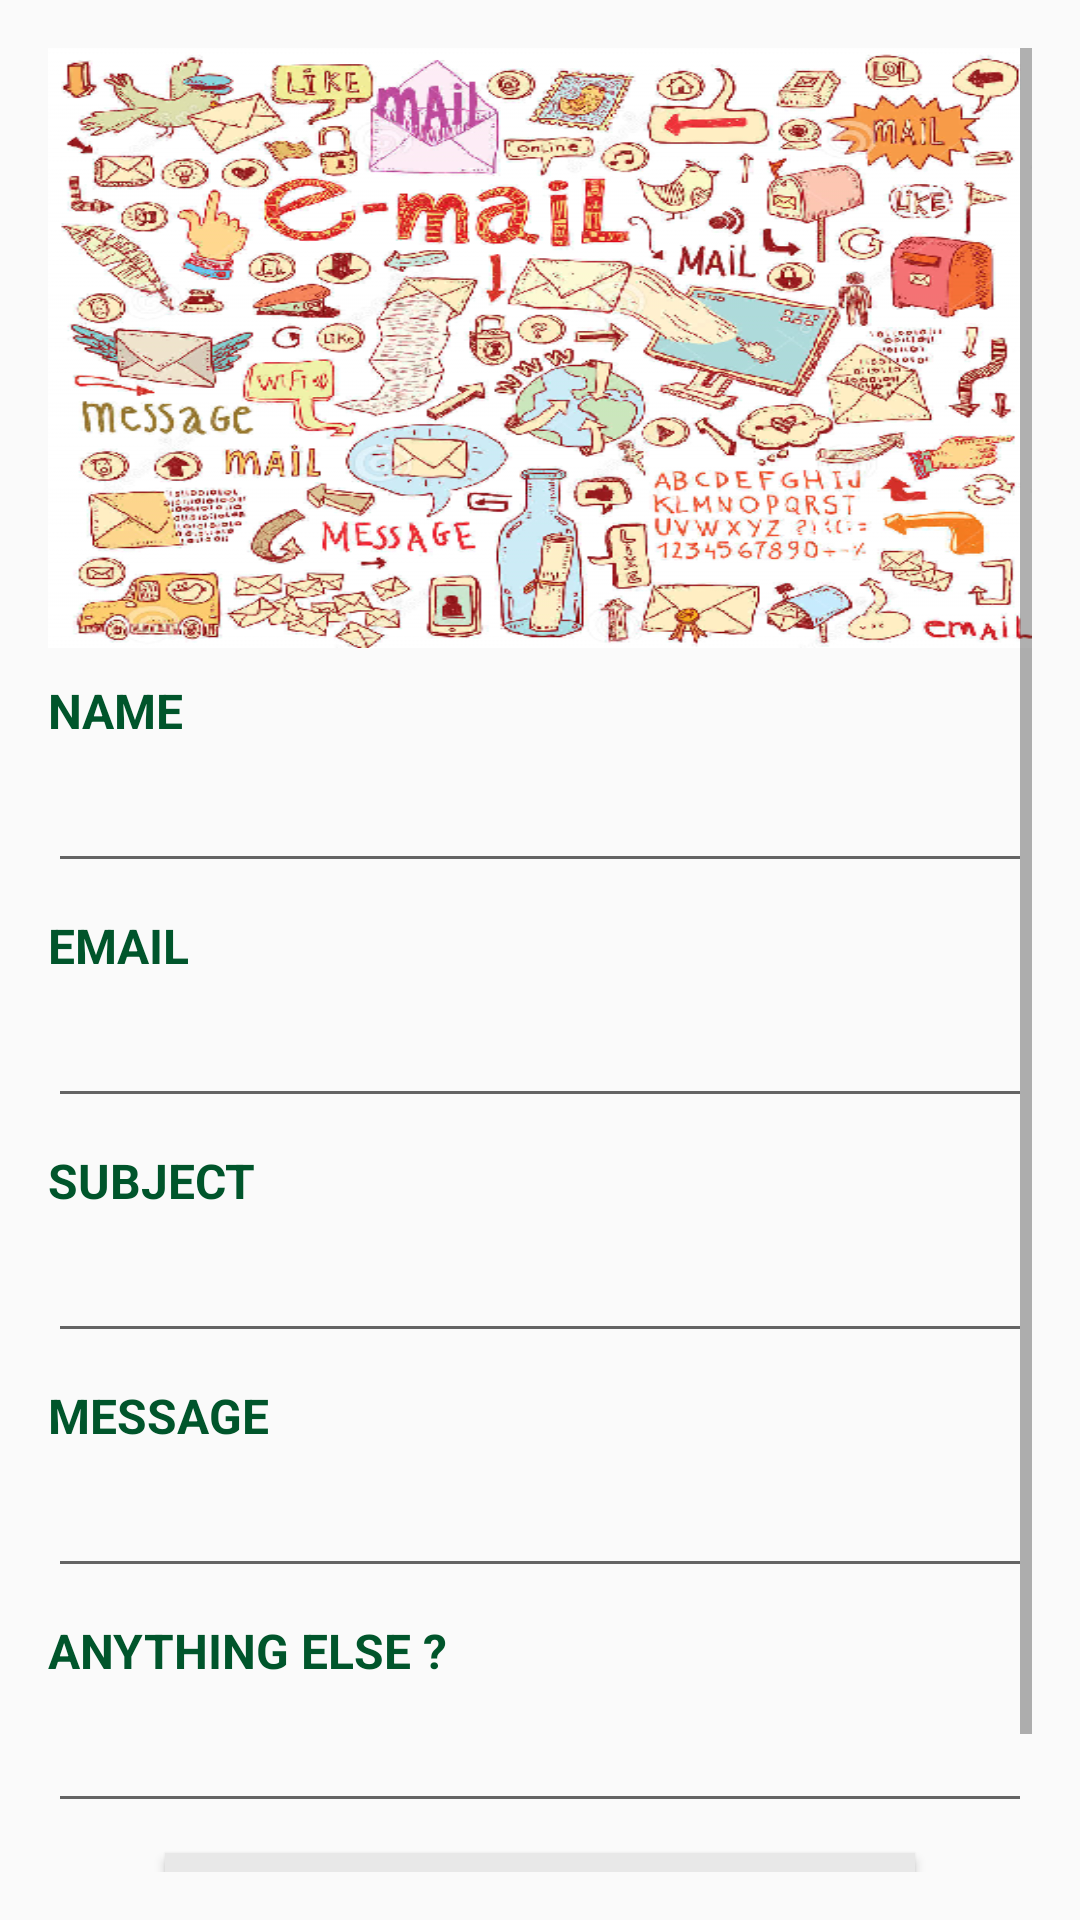

This screen was rendered from an Android layout file. Write that file and the resources it references.
<!-- AndroidManifest.xml: application theme AppTheme -->
<!-- res/layout/email.xml -->
<?xml version="1.0" encoding="utf-8"?>
<LinearLayout xmlns:android="http://schemas.android.com/apk/res/android"
    android:layout_width="match_parent"
    android:layout_height="match_parent"
    android:padding="16dp">

    <ScrollView
        android:layout_width="match_parent"
        android:layout_height="match_parent"
        android:layout_weight="30">

        <LinearLayout
            android:layout_width="match_parent"
            android:layout_height="match_parent"
            android:orientation="vertical">

            <ImageView
                android:id="@+id/imageView1"
                android:layout_width="match_parent"
                android:layout_height="200dp"
                android:scaleType="fitXY"
                android:src="@drawable/email" />

            <TextView
                android:id="@+id/textView1"
                android:layout_width="match_parent"
                android:layout_height="wrap_content"
                android:layout_alignParentLeft="true"
                android:layout_below="@+id/imageView1"
                android:layout_gravity="center"
                android:layout_marginTop="10dp"
                android:text="NAME"
                android:textColor="#00552B"
                android:textSize="16sp"
                android:textStyle="bold" />

            <EditText
                android:id="@+id/editText1"
                android:layout_width="match_parent"
                android:layout_height="wrap_content"
                android:layout_alignParentLeft="true"
                android:layout_below="@+id/textView1"
                android:layout_gravity="center"
                android:layout_marginTop="8dp"
                android:ems="10"
                android:inputType="text"
                android:textColor="#000000"
                android:textSize="16sp"
                android:textStyle="italic" />

            <TextView
                android:id="@+id/textView2"
                android:layout_width="match_parent"
                android:layout_height="wrap_content"
                android:layout_alignParentLeft="true"
                android:layout_below="@+id/editText1"
                android:layout_gravity="center"
                android:layout_marginTop="10dp"
                android:text="EMAIL"
                android:textColor="#00552B"
                android:textSize="16sp"
                android:textStyle="bold" />

            <EditText
                android:id="@+id/editText2"
                android:layout_width="match_parent"
                android:layout_height="wrap_content"
                android:layout_alignParentLeft="true"
                android:layout_below="@+id/textView2"
                android:layout_gravity="center"
                android:layout_marginTop="8dp"
                android:ems="10"
                android:inputType="textEmailAddress"
                android:textColor="#000000"
                android:textSize="16sp"
                android:textStyle="italic" />

            <TextView
                android:id="@+id/textView3"
                android:layout_width="match_parent"
                android:layout_height="wrap_content"
                android:layout_alignParentLeft="true"
                android:layout_below="@+id/editText2"
                android:layout_gravity="center"
                android:layout_marginTop="10dp"
                android:text="SUBJECT"
                android:textColor="#00552B"
                android:textSize="16sp"
                android:textStyle="bold" />

            <EditText
                android:id="@+id/editText3"
                android:layout_width="match_parent"
                android:layout_height="wrap_content"
                android:layout_alignParentLeft="true"
                android:layout_below="@+id/textView3"
                android:layout_gravity="center"
                android:layout_marginTop="8dp"
                android:ems="10"
                android:inputType="text"
                android:textColor="#000000"
                android:textSize="16sp"
                android:textStyle="italic" />

            <TextView
                android:id="@+id/textView4"
                android:layout_width="match_parent"
                android:layout_height="wrap_content"
                android:layout_alignParentLeft="true"
                android:layout_below="@+id/editText3"
                android:layout_gravity="center"
                android:layout_marginTop="10dp"
                android:text="MESSAGE"
                android:textColor="#00552B"
                android:textSize="16sp"
                android:textStyle="bold" />

            <EditText
                android:id="@+id/editText4"
                android:layout_width="match_parent"
                android:layout_height="wrap_content"
                android:layout_alignParentLeft="true"
                android:layout_below="@+id/textView4"
                android:layout_gravity="center"
                android:layout_marginTop="8dp"
                android:ems="10"
                android:inputType="textMultiLine"
                android:textColor="#000000"
                android:textSize="16sp"
                android:textStyle="italic" />

            <TextView
                android:id="@+id/textView5"
                android:layout_width="match_parent"
                android:layout_height="wrap_content"
                android:layout_alignParentLeft="true"
                android:layout_below="@+id/editText4"
                android:layout_gravity="center"
                android:layout_marginTop="10dp"
                android:text="ANYTHING ELSE ?"
                android:textColor="#00552B"
                android:textSize="16sp"
                android:textStyle="bold" />

            <EditText
                android:id="@+id/editText5"
                android:layout_width="match_parent"
                android:layout_height="wrap_content"
                android:layout_alignParentLeft="true"
                android:layout_below="@+id/textView4"
                android:layout_gravity="center"
                android:layout_marginTop="8dp"
                android:ems="10"
                android:inputType="textMultiLine"
                android:textColor="#000000"
                android:textSize="16sp"
                android:textStyle="italic" />


            <Button
                android:id="@+id/button1"
                android:layout_width="250dp"
                android:layout_height="wrap_content"
                android:layout_below="@+id/editText5"
                android:layout_gravity="center"
                android:layout_marginBottom="8dp"
                android:layout_marginTop="10dp"
                android:background="#E8E8E8"
                android:onClick="done"
                android:text="SEND EMAIL"
                android:textColor="#00552B"
                android:textSize="17sp"
                android:textStyle="bold" />


        </LinearLayout>
    </ScrollView>

</LinearLayout>
<!-- resources referenced by this layout -->
<resources>
  <!-- drawable email: jpg bitmap (drawable-ldpi, 345532 bytes) -->
  <style name="AppTheme" parent="@style/Theme.AppCompat.Light.DarkActionBar">
          <item name="colorPrimary">@color/sa_green</item>
      </style>
  <color name="sa_green">#00552b</color>
</resources>
